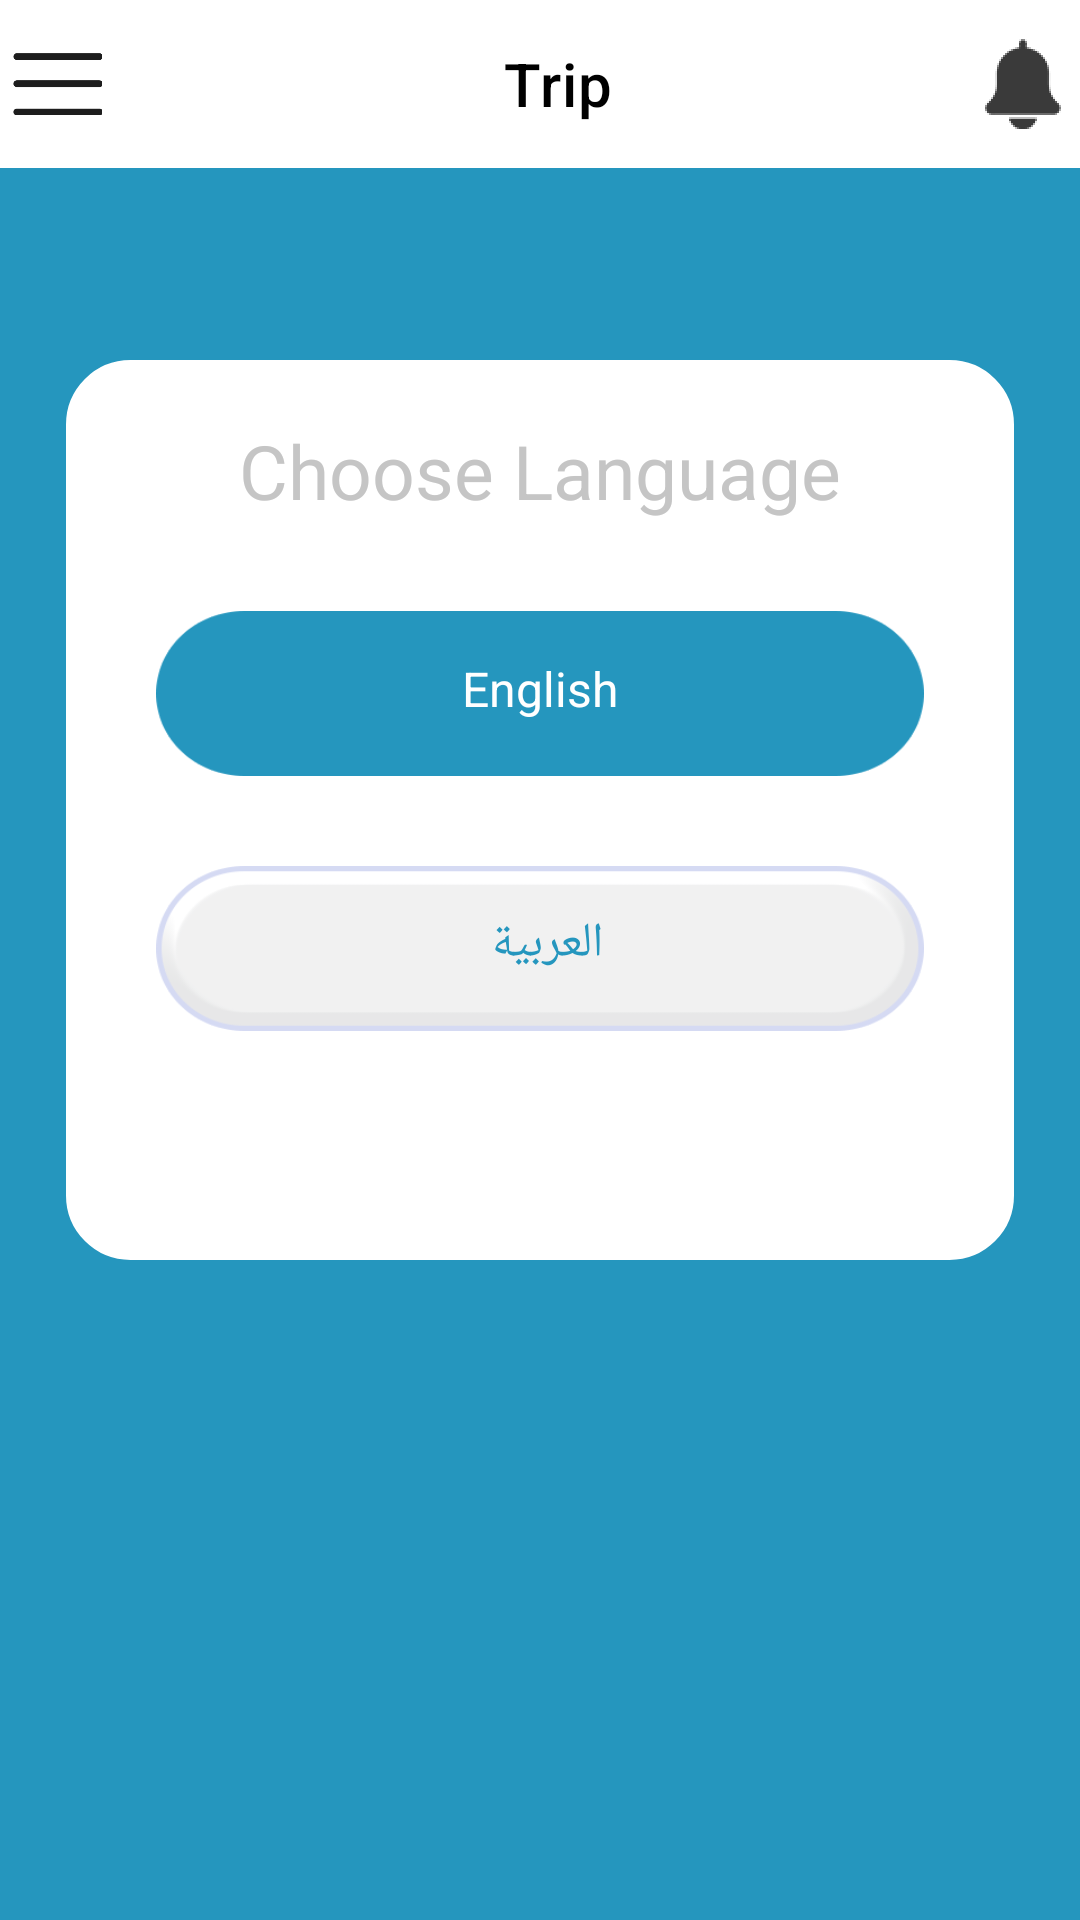

Android layout source for this screen:
<!-- AndroidManifest.xml: application theme Theme.SafeValetCaptain -->
<!-- res/layout/choose_language.xml -->
<androidx.constraintlayout.widget.ConstraintLayout
    xmlns:android="http://schemas.android.com/apk/res/android"
    xmlns:app="http://schemas.android.com/apk/res-auto"
    xmlns:tools="http://schemas.android.com/tools"
    android:layout_width="match_parent"
    android:layout_height="match_parent"
    android:background="@color/blue"
    tools:context=".fragments.LanguageFragment"
    >



    <include
        android:id="@+id/toolbar_include"
        layout="@layout/customemenu"
        android:layout_width="match_parent"
        android:layout_height="wrap_content"
        app:layout_constraintEnd_toEndOf="parent"
        app:layout_constraintStart_toStartOf="parent"
        app:layout_constraintTop_toTopOf="parent" />


    <LinearLayout
        android:layout_width="match_parent"
        android:layout_height="300dp"
        app:layout_constraintBottom_toBottomOf="parent"
        app:layout_constraintTop_toTopOf="parent"
        app:layout_constraintRight_toRightOf="parent"
        app:layout_constraintLeft_toLeftOf="parent"
        android:layout_marginStart="22dp"
        android:layout_marginTop="100dp"
        android:layout_marginEnd="22dp"
        android:layout_marginBottom="200dp"
        android:background="@drawable/rounded_box"
        android:backgroundTint="@color/white"
        android:orientation="vertical">


        <TextView
            android:layout_width="match_parent"
            android:layout_height="wrap_content"
            android:layout_marginTop="20dp"
            android:text="@string/choose_language"
            android:textAlignment="center"
            android:textColor="@color/colorPrimary"
            android:textSize="25sp" />

        <LinearLayout
            android:layout_width="match_parent"
            android:layout_height="55dp"
            android:layout_marginStart="30dp"
            android:layout_marginTop="30dp"
            android:layout_marginEnd="30dp"
            android:background="@drawable/whitelang"
            android:backgroundTint="@color/blue"
            android:orientation="vertical">

            <TextView
                android:id="@+id/englishBtn"
                android:layout_width="match_parent"
                android:layout_height="50dp"
                android:layout_gravity="center_vertical"
                android:layout_marginTop="15dp"
                android:text="@string/english"
                android:textAlignment="center"
                android:textColor="@color/white"
                android:textSize="16sp"
                tools:ignore="RtlCompat" />
        </LinearLayout>


        <LinearLayout
            android:layout_width="match_parent"
            android:layout_height="55dp"
            android:layout_marginStart="30dp"
            android:layout_marginTop="30dp"
            android:layout_marginEnd="30dp"
            android:background="@drawable/whitelang"
            android:orientation="vertical">

            <TextView
                android:id="@+id/arabic_btn"
                android:layout_width="match_parent"
                android:layout_height="wrap_content"
                android:layout_gravity="center_vertical"
                android:layout_marginStart="5dp"
                android:layout_marginTop="15dp"
                android:text="@string/arabic"
                android:textAlignment="center"
                android:textColor="@color/blue"
                android:textSize="16sp"
                tools:ignore="RtlCompat" />
        </LinearLayout>


    </LinearLayout>

</androidx.constraintlayout.widget.ConstraintLayout>
<!-- res/layout/customemenu.xml (included above) -->
<?xml version="1.0" encoding="utf-8"?>
<androidx.constraintlayout.widget.ConstraintLayout

    xmlns:android="http://schemas.android.com/apk/res/android"
    android:layout_width="match_parent"
    xmlns:app="http://schemas.android.com/apk/res-auto"
    android:layout_gravity="bottom"
    android:gravity="bottom"
    android:background="#B2F2F2F2"
    android:layout_height="match_parent">


    <com.google.android.material.appbar.AppBarLayout
        android:layout_width="match_parent"
        android:layout_height="wrap_content"
        android:background="@color/white"
        app:layout_constraintEnd_toEndOf="parent"
        app:layout_constraintStart_toStartOf="parent"
        app:layout_constraintTop_toTopOf="parent"

        android:layout_gravity="center"

        >
        <androidx.constraintlayout.widget.ConstraintLayout
            android:layout_width="match_parent"
            android:layout_height="match_parent"
            >


            <androidx.appcompat.widget.Toolbar
                android:id="@+id/toolbar"
                android:layout_width="wrap_content"
                android:layout_height="match_parent"
                android:layout_gravity="center"
                android:gravity="center"
                android:minWidth="?attr/actionBarSize"
                android:minHeight="?attr/actionBarSize"
                android:theme="?attr/actionBarTheme"
                app:layout_constraintBottom_toBottomOf="parent"
                app:layout_constraintEnd_toEndOf="parent"
                app:layout_constraintStart_toStartOf="parent"
                app:layout_constraintTop_toTopOf="parent"
                app:title="Trip"
                android:textAlignment="center"
                app:titleTextColor="@color/black" />

            <ImageView
                android:id="@+id/notficationBtn"
                android:layout_width="30dp"
                android:layout_height="30dp"
                android:layout_gravity="start"
                android:layout_margin="4dp"

                android:src="@drawable/notifcation"
                app:layout_constraintBottom_toBottomOf="parent"
                app:layout_constraintEnd_toEndOf="parent"
                app:layout_constraintHorizontal_bias="0.926"
                app:layout_constraintTop_toTopOf="parent" />

            <ImageView
                android:id="@+id/menuNotfication"
                android:layout_width="30dp"
                android:layout_height="30dp"
                android:src="@drawable/menu"
                android:layout_margin="4dp"
                app:layout_constraintBottom_toBottomOf="parent"
                app:layout_constraintStart_toStartOf="parent"
                app:layout_constraintTop_toTopOf="parent" />
            

        </androidx.constraintlayout.widget.ConstraintLayout>

    </com.google.android.material.appbar.AppBarLayout>



</androidx.constraintlayout.widget.ConstraintLayout>
<!-- resources referenced by this layout -->
<resources>
  <color name="black">#FF000000</color>
  <color name="blue">#2596be</color>
  <color name="colorPrimary">#C5C5C5</color>
  <color name="white">#FFFFFFFF</color>
  <!-- drawable menu: png bitmap (drawable, 1164 bytes) -->
  <!-- drawable notifcation: png bitmap (drawable, 1668 bytes) -->
  <!-- drawable rounded_box (drawable) -->
  <?xml version="1.0" encoding="utf-8"?>
  <layer-list xmlns:android="http://schemas.android.com/apk/res/android">
      <item>
          <shape
              android:shape = "rectangle">
              <stroke
                  android:width="3dp"
                  android:color="@color/gray"
                  />
  
              <corners
                  android:radius="20dp" />
          </shape>
      </item>
  </layer-list>
  <!-- drawable whitelang: png bitmap (drawable-v24, 8900 bytes) -->
  <string name="arabic">العربية</string>
  <string name="choose_language">Choose Language</string>
  <string name="english">English</string>
  <style name="Theme.SafeValetCaptain" parent="Theme.MaterialComponents.DayNight.NoActionBar">
          
          <item name="colorPrimary">@color/blue</item>
          <item name="colorPrimaryVariant">@color/blue</item>
          <item name="colorOnPrimary">@color/white</item>
          
          <item name="colorSecondary">@color/teal_200</item>
          <item name="colorSecondaryVariant">@color/teal_700</item>
          <item name="colorOnSecondary">@color/black</item>
          
          <item name="android:statusBarColor">?attr/colorPrimaryVariant</item>
          
      </style>
  <color name="gray">#fefffc</color>
  <color name="teal_200">#FF03DAC5</color>
  <color name="teal_700">#FF018786</color>
</resources>
